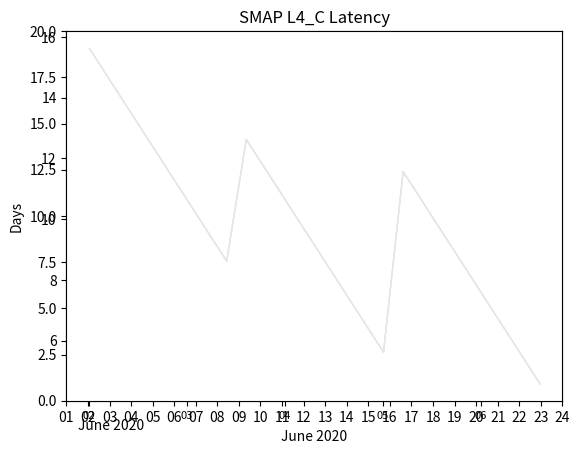

The script that saved this image:
#! /usr/bin/env python

import matplotlib.pyplot as plt

y = [15.6342476852,14.634224537,13.6365046296,12.634224537,11.6365972222,10.6342592593,9.63422453704,8.63653935185,12.6435763889,11.6437384259,10.6414236111,9.64362268519,8.6415162037,7.64144675926,6.64142361111,5.64133101852,11.5814699074,10.5852662037,9.58344907407,8.58517361111,7.58299768519,6.58299768519,5.58297453704,4.58306712963]

y2 = [15.6308217593,14.6309259259,13.631087963,12.6312268519,11.631412037,10.6315509259,9.63167824074,8.63179398148,12.6378356481,11.6379976852,10.6381944444,9.63827546296,8.63834490741,7.63850694444,6.63857638889,5.63866898148,11.5791319444,10.579224537,9.57931712963,8.57945601852,7.57951388889,6.57961805556,5.5796875,4.57972222222]

line = plt.plot(y)
plt.setp(line, color='black', linewidth=1.5)

line = plt.plot(y2)
plt.setp(line, color='black', linewidth=1.5, linestyle='dashed')

plt.title("SMAP L4_C Latency")
plt.grid(True)
plt.axis([0, 23, 0, 20])
plt.ylabel('Days')
plt.xlabel('June 2020')

x = range(0,24,1)
labels = ['01','02','03','04','05','06','07','08','09','10','11','12','13','14','15','16','17','18','19','20','21','22','23','24']
plt.xticks(x, labels)

ax = plt.axes()
ax.fill_between(x, y, y2, color=(0.9, 0.9, 0.9))
ax.set_xticklabels(labels, fontsize=8)
ax.set_xlabel('June 2020')
ax.xaxis.set_label_coords(0.09,-0.05)

plt.savefig('test.png',dpi=150)
